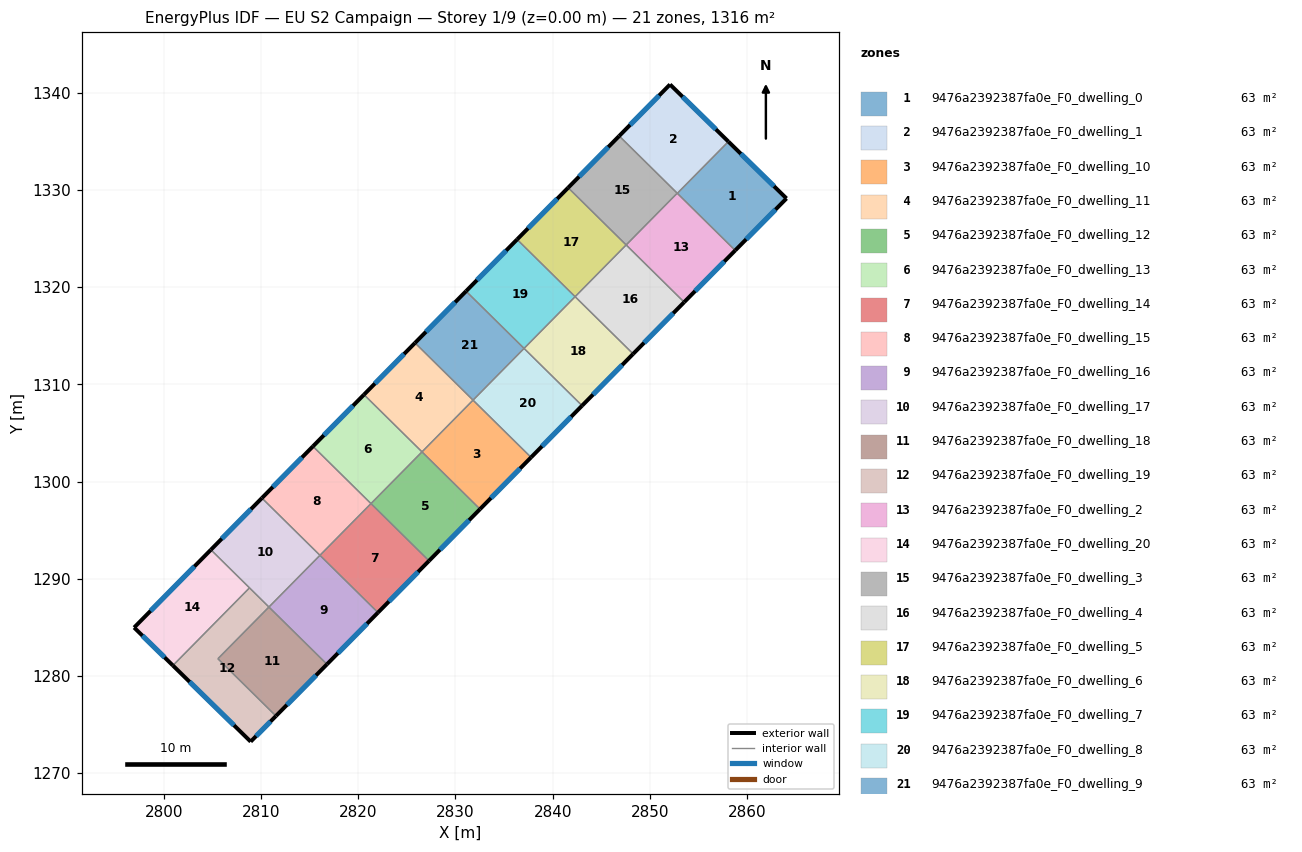
=== STOREY PLAN SPEC (per zone: floor XY polygon, exterior-wall plan segments, windows/doors) ===
zone 1: 9476a2392387fa0e_F0_dwelling_0  (62.7 m²)
  floor: (2864.05, 1329.13) (2858.78, 1323.78) (2852.83, 1329.66) (2858.08, 1334.98)
  exterior wall: (2864.05, 1329.13) – (2858.08, 1334.98)  [8.4 m]
    window: (2862.77, 1330.39) – (2859.36, 1333.73)  [8.2 m²]
  exterior wall: (2858.78, 1323.78) – (2864.05, 1329.13)  [7.5 m]
    window: (2859.91, 1324.93) – (2862.93, 1327.99)  [7.4 m²]
  interior walls: 2
zone 2: 9476a2392387fa0e_F0_dwelling_1  (62.7 m²)
  floor: (2858.08, 1334.98) (2852.83, 1329.66) (2846.84, 1335.56) (2852.07, 1340.86)
  exterior wall: (2858.08, 1334.98) – (2852.07, 1340.86)  [8.4 m]
    window: (2856.79, 1336.24) – (2853.36, 1339.60)  [8.2 m²]
  exterior wall: (2852.07, 1340.86) – (2846.84, 1335.56)  [7.4 m]
    window: (2850.95, 1339.72) – (2847.96, 1336.69)  [7.3 m²]
  interior walls: 3
zone 3: 9476a2392387fa0e_F0_dwelling_10  (62.7 m²)
  floor: (2837.78, 1302.49) (2832.53, 1297.17) (2826.56, 1303.06) (2831.81, 1308.38)
  exterior wall: (2832.53, 1297.17) – (2837.78, 1302.49)  [7.5 m]
    window: (2833.65, 1298.31) – (2836.65, 1301.35)  [7.3 m²]
  interior walls: 3
zone 4: 9476a2392387fa0e_F0_dwelling_11  (62.7 m²)
  floor: (2831.81, 1308.38) (2826.56, 1303.06) (2820.59, 1308.95) (2825.84, 1314.27)
  exterior wall: (2825.84, 1314.27) – (2820.59, 1308.95)  [7.5 m]
    window: (2824.71, 1313.13) – (2821.71, 1310.09)  [7.3 m²]
  interior walls: 3
zone 5: 9476a2392387fa0e_F0_dwelling_12  (62.7 m²)
  floor: (2832.53, 1297.17) (2827.28, 1291.85) (2821.31, 1297.74) (2826.56, 1303.06)
  exterior wall: (2827.28, 1291.85) – (2832.53, 1297.17)  [7.5 m]
    window: (2828.40, 1292.99) – (2831.40, 1296.03)  [7.3 m²]
  interior walls: 3
zone 6: 9476a2392387fa0e_F0_dwelling_13  (62.7 m²)
  floor: (2826.56, 1303.06) (2821.31, 1297.74) (2815.34, 1303.63) (2820.59, 1308.95)
  exterior wall: (2820.59, 1308.95) – (2815.34, 1303.63)  [7.5 m]
    window: (2819.46, 1307.81) – (2816.46, 1304.77)  [7.3 m²]
  interior walls: 3
zone 7: 9476a2392387fa0e_F0_dwelling_14  (62.7 m²)
  floor: (2827.28, 1291.85) (2822.03, 1286.53) (2816.06, 1292.42) (2821.31, 1297.74)
  exterior wall: (2822.03, 1286.53) – (2827.28, 1291.85)  [7.5 m]
    window: (2823.15, 1287.67) – (2826.15, 1290.71)  [7.3 m²]
  interior walls: 3
zone 8: 9476a2392387fa0e_F0_dwelling_15  (62.7 m²)
  floor: (2821.31, 1297.74) (2816.06, 1292.42) (2810.09, 1298.31) (2815.34, 1303.63)
  exterior wall: (2815.34, 1303.63) – (2810.09, 1298.31)  [7.5 m]
    window: (2814.21, 1302.49) – (2811.21, 1299.45)  [7.3 m²]
  interior walls: 3
zone 9: 9476a2392387fa0e_F0_dwelling_16  (62.7 m²)
  floor: (2822.03, 1286.53) (2816.78, 1281.21) (2810.81, 1287.10) (2816.06, 1292.42)
  exterior wall: (2816.78, 1281.21) – (2822.03, 1286.53)  [7.5 m]
    window: (2817.90, 1282.35) – (2820.90, 1285.39)  [7.3 m²]
  interior walls: 3
zone 10: 9476a2392387fa0e_F0_dwelling_17  (62.7 m²)
  floor: (2816.06, 1292.42) (2810.81, 1287.10) (2804.84, 1292.99) (2810.09, 1298.31)
  exterior wall: (2810.09, 1298.31) – (2804.84, 1292.99)  [7.5 m]
    window: (2808.96, 1297.17) – (2805.96, 1294.13)  [7.3 m²]
  interior walls: 4
zone 11: 9476a2392387fa0e_F0_dwelling_18  (62.7 m²)
  floor: (2816.78, 1281.21) (2811.53, 1275.89) (2805.56, 1281.78) (2810.81, 1287.10)
  exterior wall: (2811.53, 1275.89) – (2816.78, 1281.21)  [7.5 m]
    window: (2812.66, 1277.03) – (2815.66, 1280.07)  [7.3 m²]
  interior walls: 3
zone 12: 9476a2392387fa0e_F0_dwelling_19  (62.7 m²)
  floor: (2810.81, 1287.10) (2805.56, 1281.78) (2811.53, 1275.89) (2808.93, 1273.25) (2800.93, 1281.08) (2808.81, 1289.07)
  exterior wall: (2808.93, 1273.25) – (2811.53, 1275.89)  [3.7 m]
    window: (2809.49, 1273.81) – (2810.97, 1275.32)  [3.6 m²]
  exterior wall: (2800.93, 1281.08) – (2808.93, 1273.25)  [11.2 m]
    window: (2802.64, 1279.40) – (2807.22, 1274.93)  [11.0 m²]
  interior walls: 4
zone 13: 9476a2392387fa0e_F0_dwelling_2  (62.7 m²)
  floor: (2858.78, 1323.78) (2853.53, 1318.46) (2847.56, 1324.35) (2852.81, 1329.67)
  exterior wall: (2853.53, 1318.46) – (2858.78, 1323.78)  [7.5 m]
    window: (2854.65, 1319.60) – (2857.66, 1322.64)  [7.3 m²]
  interior walls: 4
zone 14: 9476a2392387fa0e_F0_dwelling_20  (62.7 m²)
  floor: (2808.81, 1289.07) (2800.93, 1281.08) (2796.94, 1284.99) (2804.84, 1292.99)
  exterior wall: (2796.94, 1284.99) – (2800.93, 1281.08)  [5.6 m]
    window: (2797.80, 1284.15) – (2800.08, 1281.92)  [5.5 m²]
  exterior wall: (2804.84, 1292.99) – (2796.94, 1284.99)  [11.2 m]
    window: (2803.15, 1291.27) – (2798.63, 1286.70)  [11.0 m²]
  interior walls: 2
zone 15: 9476a2392387fa0e_F0_dwelling_3  (62.7 m²)
  floor: (2852.81, 1329.67) (2847.56, 1324.35) (2841.59, 1330.24) (2846.84, 1335.56)
  exterior wall: (2846.84, 1335.56) – (2841.59, 1330.24)  [7.5 m]
    window: (2845.72, 1334.42) – (2842.72, 1331.38)  [7.3 m²]
  interior walls: 3
zone 16: 9476a2392387fa0e_F0_dwelling_4  (62.7 m²)
  floor: (2853.53, 1318.46) (2848.28, 1313.14) (2842.31, 1319.03) (2847.56, 1324.35)
  exterior wall: (2848.28, 1313.14) – (2853.53, 1318.46)  [7.5 m]
    window: (2849.40, 1314.28) – (2852.40, 1317.32)  [7.3 m²]
  interior walls: 3
zone 17: 9476a2392387fa0e_F0_dwelling_5  (62.7 m²)
  floor: (2847.56, 1324.35) (2842.31, 1319.03) (2836.34, 1324.91) (2841.59, 1330.24)
  exterior wall: (2841.59, 1330.24) – (2836.34, 1324.91)  [7.5 m]
    window: (2840.47, 1329.10) – (2837.46, 1326.05)  [7.3 m²]
  interior walls: 3
zone 18: 9476a2392387fa0e_F0_dwelling_6  (62.7 m²)
  floor: (2848.28, 1313.14) (2843.03, 1307.82) (2837.06, 1313.70) (2842.31, 1319.03)
  exterior wall: (2843.03, 1307.82) – (2848.28, 1313.14)  [7.5 m]
    window: (2844.15, 1308.96) – (2847.15, 1312.00)  [7.3 m²]
  interior walls: 3
zone 19: 9476a2392387fa0e_F0_dwelling_7  (62.7 m²)
  floor: (2842.31, 1319.03) (2837.06, 1313.70) (2831.09, 1319.59) (2836.34, 1324.91)
  exterior wall: (2836.34, 1324.91) – (2831.09, 1319.59)  [7.5 m]
    window: (2835.22, 1323.77) – (2832.21, 1320.73)  [7.3 m²]
  interior walls: 3
zone 20: 9476a2392387fa0e_F0_dwelling_8  (62.7 m²)
  floor: (2843.03, 1307.82) (2837.78, 1302.49) (2831.81, 1308.38) (2837.06, 1313.70)
  exterior wall: (2837.78, 1302.49) – (2843.03, 1307.82)  [7.5 m]
    window: (2838.90, 1303.63) – (2841.90, 1306.68)  [7.3 m²]
  interior walls: 3
zone 21: 9476a2392387fa0e_F0_dwelling_9  (62.7 m²)
  floor: (2837.06, 1313.70) (2831.81, 1308.38) (2825.84, 1314.27) (2831.09, 1319.59)
  exterior wall: (2831.09, 1319.59) – (2825.84, 1314.27)  [7.5 m]
    window: (2829.96, 1318.45) – (2826.96, 1315.41)  [7.3 m²]
  interior walls: 3

=== DERIVED (storey summary) ===
Building: EU S2 Campaign
Storey: 1 of 9  (floor level z = 0.00 m)
Storey gross floor area: 1316.4 m²
Zones on this storey: 21
  - 9476a2392387fa0e_F0_dwelling_0: floor 62.7 m²; exterior wall 15.9 m (47.6 m²); 2 window(s) 15.6 m²; WWR 32.7%
  - 9476a2392387fa0e_F0_dwelling_1: floor 62.7 m²; exterior wall 15.8 m (47.5 m²); 2 window(s) 15.5 m²; WWR 32.7%
  - 9476a2392387fa0e_F0_dwelling_10: floor 62.7 m²; exterior wall 7.5 m (22.4 m²); 1 window(s) 7.3 m²; WWR 32.7%
  - 9476a2392387fa0e_F0_dwelling_11: floor 62.7 m²; exterior wall 7.5 m (22.4 m²); 1 window(s) 7.3 m²; WWR 32.7%
  - 9476a2392387fa0e_F0_dwelling_12: floor 62.7 m²; exterior wall 7.5 m (22.4 m²); 1 window(s) 7.3 m²; WWR 32.7%
  - 9476a2392387fa0e_F0_dwelling_13: floor 62.7 m²; exterior wall 7.5 m (22.4 m²); 1 window(s) 7.3 m²; WWR 32.7%
  - 9476a2392387fa0e_F0_dwelling_14: floor 62.7 m²; exterior wall 7.5 m (22.4 m²); 1 window(s) 7.3 m²; WWR 32.7%
  - 9476a2392387fa0e_F0_dwelling_15: floor 62.7 m²; exterior wall 7.5 m (22.4 m²); 1 window(s) 7.3 m²; WWR 32.7%
  - 9476a2392387fa0e_F0_dwelling_16: floor 62.7 m²; exterior wall 7.5 m (22.4 m²); 1 window(s) 7.3 m²; WWR 32.7%
  - 9476a2392387fa0e_F0_dwelling_17: floor 62.7 m²; exterior wall 7.5 m (22.4 m²); 1 window(s) 7.3 m²; WWR 32.7%
  - 9476a2392387fa0e_F0_dwelling_18: floor 62.7 m²; exterior wall 7.5 m (22.4 m²); 1 window(s) 7.3 m²; WWR 32.7%
  - 9476a2392387fa0e_F0_dwelling_19: floor 62.7 m²; exterior wall 14.9 m (44.7 m²); 2 window(s) 14.6 m²; WWR 32.7%
  - 9476a2392387fa0e_F0_dwelling_2: floor 62.7 m²; exterior wall 7.5 m (22.4 m²); 1 window(s) 7.3 m²; WWR 32.7%
  - 9476a2392387fa0e_F0_dwelling_20: floor 62.7 m²; exterior wall 16.8 m (50.5 m²); 2 window(s) 16.5 m²; WWR 32.7%
  - 9476a2392387fa0e_F0_dwelling_3: floor 62.7 m²; exterior wall 7.5 m (22.4 m²); 1 window(s) 7.3 m²; WWR 32.7%
  - 9476a2392387fa0e_F0_dwelling_4: floor 62.7 m²; exterior wall 7.5 m (22.4 m²); 1 window(s) 7.3 m²; WWR 32.7%
  - 9476a2392387fa0e_F0_dwelling_5: floor 62.7 m²; exterior wall 7.5 m (22.4 m²); 1 window(s) 7.3 m²; WWR 32.7%
  - 9476a2392387fa0e_F0_dwelling_6: floor 62.7 m²; exterior wall 7.5 m (22.4 m²); 1 window(s) 7.3 m²; WWR 32.7%
  - 9476a2392387fa0e_F0_dwelling_7: floor 62.7 m²; exterior wall 7.5 m (22.4 m²); 1 window(s) 7.3 m²; WWR 32.7%
  - 9476a2392387fa0e_F0_dwelling_8: floor 62.7 m²; exterior wall 7.5 m (22.4 m²); 1 window(s) 7.3 m²; WWR 32.7%
  - 9476a2392387fa0e_F0_dwelling_9: floor 62.7 m²; exterior wall 7.5 m (22.4 m²); 1 window(s) 7.3 m²; WWR 32.7%
Zone adjacency (shared interzone walls):
  - 9476a2392387fa0e_F0_dwelling_0 ↔ 9476a2392387fa0e_F0_dwelling_1
  - 9476a2392387fa0e_F0_dwelling_0 ↔ 9476a2392387fa0e_F0_dwelling_2
  - 9476a2392387fa0e_F0_dwelling_1 ↔ 9476a2392387fa0e_F0_dwelling_2
  - 9476a2392387fa0e_F0_dwelling_1 ↔ 9476a2392387fa0e_F0_dwelling_3
  - 9476a2392387fa0e_F0_dwelling_10 ↔ 9476a2392387fa0e_F0_dwelling_11
  - 9476a2392387fa0e_F0_dwelling_10 ↔ 9476a2392387fa0e_F0_dwelling_12
  - 9476a2392387fa0e_F0_dwelling_10 ↔ 9476a2392387fa0e_F0_dwelling_8
  - 9476a2392387fa0e_F0_dwelling_11 ↔ 9476a2392387fa0e_F0_dwelling_13
  - 9476a2392387fa0e_F0_dwelling_11 ↔ 9476a2392387fa0e_F0_dwelling_9
  - 9476a2392387fa0e_F0_dwelling_12 ↔ 9476a2392387fa0e_F0_dwelling_13
  - 9476a2392387fa0e_F0_dwelling_12 ↔ 9476a2392387fa0e_F0_dwelling_14
  - 9476a2392387fa0e_F0_dwelling_13 ↔ 9476a2392387fa0e_F0_dwelling_15
  - 9476a2392387fa0e_F0_dwelling_14 ↔ 9476a2392387fa0e_F0_dwelling_15
  - 9476a2392387fa0e_F0_dwelling_14 ↔ 9476a2392387fa0e_F0_dwelling_16
  - 9476a2392387fa0e_F0_dwelling_15 ↔ 9476a2392387fa0e_F0_dwelling_17
  - 9476a2392387fa0e_F0_dwelling_16 ↔ 9476a2392387fa0e_F0_dwelling_17
  - 9476a2392387fa0e_F0_dwelling_16 ↔ 9476a2392387fa0e_F0_dwelling_18
  - 9476a2392387fa0e_F0_dwelling_17 ↔ 9476a2392387fa0e_F0_dwelling_19
  - 9476a2392387fa0e_F0_dwelling_17 ↔ 9476a2392387fa0e_F0_dwelling_20
  - 9476a2392387fa0e_F0_dwelling_18 ↔ 9476a2392387fa0e_F0_dwelling_19
  - 9476a2392387fa0e_F0_dwelling_19 ↔ 9476a2392387fa0e_F0_dwelling_20
  - 9476a2392387fa0e_F0_dwelling_2 ↔ 9476a2392387fa0e_F0_dwelling_3
  - 9476a2392387fa0e_F0_dwelling_2 ↔ 9476a2392387fa0e_F0_dwelling_4
  - 9476a2392387fa0e_F0_dwelling_3 ↔ 9476a2392387fa0e_F0_dwelling_5
  - 9476a2392387fa0e_F0_dwelling_4 ↔ 9476a2392387fa0e_F0_dwelling_5
  - 9476a2392387fa0e_F0_dwelling_4 ↔ 9476a2392387fa0e_F0_dwelling_6
  - 9476a2392387fa0e_F0_dwelling_5 ↔ 9476a2392387fa0e_F0_dwelling_7
  - 9476a2392387fa0e_F0_dwelling_6 ↔ 9476a2392387fa0e_F0_dwelling_7
  - 9476a2392387fa0e_F0_dwelling_6 ↔ 9476a2392387fa0e_F0_dwelling_8
  - 9476a2392387fa0e_F0_dwelling_7 ↔ 9476a2392387fa0e_F0_dwelling_9
  - 9476a2392387fa0e_F0_dwelling_8 ↔ 9476a2392387fa0e_F0_dwelling_9